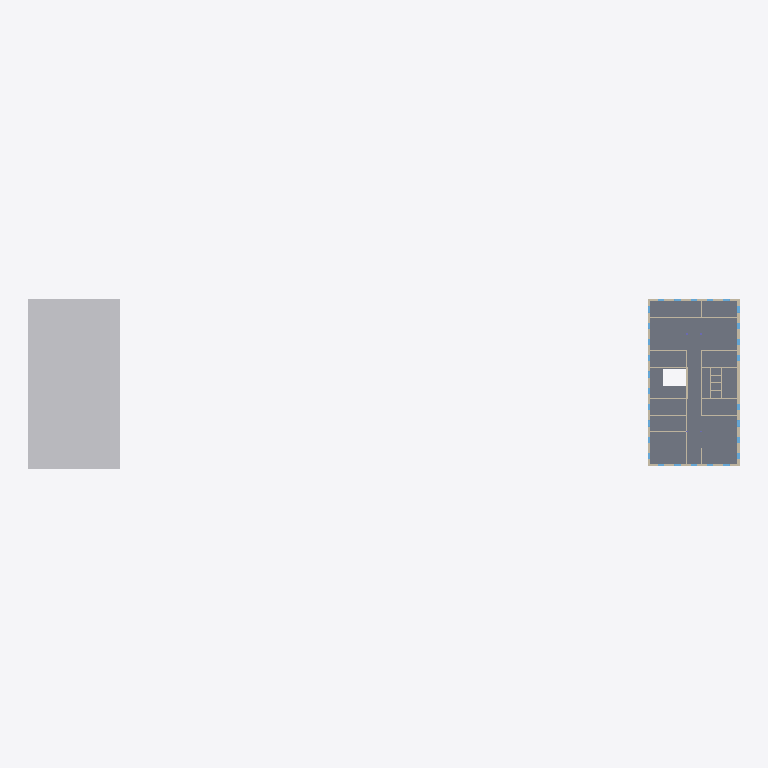
Plan cut of the same IFC building model at storey 'Level 3' (level 9.78 m, cut at 11.18 m), seen from above with north up, elements coloured by IFC class: 20 walls (beige), 3 slabs (grey), 1 other element (light grey). Cut surfaces are drawn darker.
Extent 114.7 m × 27.4 m × 17.3 m (x, y, z). Storeys (5): Level 0 at 0.00 m; Level 1 at 3.26 m; Level 2 at 6.52 m; Level 3 at 9.78 m; Level 4 at 12.78 m. Elements (272): 126 IfcWall, 120 IfcWindow, 17 IfcColumn, 8 IfcSlab, 1 IfcBuildingElementProxy.

HEADER;
FILE_DESCRIPTION(('ViewDefinition [DesignTransferView_V1.0]'),'2;1');
FILE_NAME('Project  Number','2018-04-04T13:23:47',(''),(''),'The EXPRESS Data Manager Version 5.02.0100.07 : 28 Aug 2013','20170223_1515(x64) - Exporter 18.2.0.0 - Alternate UI 18.2.0.0','');
FILE_SCHEMA(('IFC4'));
ENDSEC;
DATA;
#107=IFCPROJECT('3i4xaigyLDrRf8sAYaa5eF',#42,'Project  Number',$,$,'Project Name','Project  Status',(#98),#93);
#14123=IFCSITE('3i4xaigyLDrRf8sAYaa5eD',#42,'Default',$,'',#14122,$,$,.ELEMENT.,$,$,$,$,$);
#122=IFCBUILDING('3i4xaigyLDrRf8sAYaa5eE',#42,'',$,$,#33,$,'',.ELEMENT.,$,$,$);
#135=IFCBUILDINGSTOREY('3i4xaigyLDrRf8sAXRRvRm',#42,'Level 0',$,$,#133,$,'Level 0',.ELEMENT.,0.0);
#141=IFCBUILDINGSTOREY('3i4xaigyLDrRf8sAXRRvlM',#42,'Level 1',$,$,#140,$,'Level 1',.ELEMENT.,3.25999999999983);
#147=IFCBUILDINGSTOREY('3i4xaigyLDrRf8sAXRRBIS',#42,'Level 2',$,$,#146,$,'Level 2',.ELEMENT.,6.51999999999971);
#153=IFCBUILDINGSTOREY('3i4xaigyLDrRf8sAXRRBSA',#42,'Level 3',$,$,#152,$,'Level 3',.ELEMENT.,9.77999999999971);
#159=IFCBUILDINGSTOREY('3i4xaigyLDrRf8sAXRRB73',#42,'Level 4',$,$,#158,$,'Level 4',.ELEMENT.,12.7799999999997);
#4104=IFCBUILDINGELEMENTPROXY('3jY6ooKIX8RBy4UfQZP1Ur',#42,'Mass 1:Mass 1:202051',$,'Mass 1',#4103,#4097,'202051',$);
#9172=IFCSLAB('2CDtVmo_f6ZQ3TiMmJuAXe',#42,'Floor:Flachdach - 400mm:222147',$,'Floor:Flachdach - 400mm',#9119,#9168,'222147',.FLOOR.);
#11976=IFCSLAB('37LrALzVXDcgJ5IOMyWgb5',#42,'Floor:Geschossdecke - 300mm:238640',$,'Floor:Geschossdecke - 300mm',#11928,#11962,'238640',.FLOOR.);
#9279=IFCSLAB('1vI68IOrH2c88i8mbeCAaX',#42,'Floor:Geschossdecke - 300mm:222830',$,'Floor:Geschossdecke - 300mm',#9234,#9275,'222830',.FLOOR.);
#12073=IFCWALL('37LrALzVXDcgJ5IOMyWgb3',#42,'Basic Wall:tragende Außenwand mit WDVS - 365mm:238646',$,'Basic Wall:tragende Außenwand mit WDVS - 365mm:204446',#12051,#12069,'238646',.NOTDEFINED.);
#12147=IFCWALL('37LrALzVXDcgJ5IOMyWgbD',#42,'Basic Wall:tragende Außenwand mit WDVS - 365mm:238648',$,'Basic Wall:tragende Außenwand mit WDVS - 365mm:204446',#12125,#12143,'238648',.NOTDEFINED.);
#12036=IFCWALL('37LrALzVXDcgJ5IOMyWgb0',#42,'Basic Wall:tragende Außenwand mit WDVS - 365mm:238645',$,'Basic Wall:tragende Außenwand mit WDVS - 365mm:204446',#12014,#12032,'238645',.NOTDEFINED.);
#12110=IFCWALL('37LrALzVXDcgJ5IOMyWgb2',#42,'Basic Wall:tragende Außenwand mit WDVS - 365mm:238647',$,'Basic Wall:tragende Außenwand mit WDVS - 365mm:204446',#12088,#12106,'238647',.NOTDEFINED.);
#12681=IFCWALL('37LrALzVXDcgJ5IOMyWgap',#42,'Basic Wall:nicht tragende Innenwand - 125mm:238662',$,'Basic Wall:nicht tragende Innenwand - 125mm:212344',#12659,#12677,'238662',.NOTDEFINED.);
#12385=IFCWALL('37LrALzVXDcgJ5IOMyWgbB',#42,'Basic Wall:tragende Innenwand - 240mm:238654',$,'Basic Wall:tragende Innenwand - 240mm:208199',#12363,#12381,'238654',.NOTDEFINED.);
#12348=IFCWALL('37LrALzVXDcgJ5IOMyWgb8',#42,'Basic Wall:tragende Innenwand - 240mm:238653',$,'Basic Wall:tragende Innenwand - 240mm:208199',#12326,#12344,'238653',.NOTDEFINED.);
#12422=IFCWALL('37LrALzVXDcgJ5IOMyWgbA',#42,'Basic Wall:tragende Innenwand - 240mm:238655',$,'Basic Wall:tragende Innenwand - 240mm:208199',#12400,#12418,'238655',.NOTDEFINED.);
#12644=IFCWALL('37LrALzVXDcgJ5IOMyWgam',#42,'Basic Wall:nicht tragende Innenwand - 125mm:238661',$,'Basic Wall:nicht tragende Innenwand - 125mm:212344',#12622,#12640,'238661',.NOTDEFINED.);
#12718=IFCWALL('37LrALzVXDcgJ5IOMyWgao',#42,'Basic Wall:nicht tragende Innenwand - 125mm:238663',$,'Basic Wall:nicht tragende Innenwand - 125mm:212344',#12696,#12714,'238663',.NOTDEFINED.);
#12903=IFCWALL('37LrALzVXDcgJ5IOMyWgav',#42,'Basic Wall:nicht tragende Innenwand - 125mm:238668',$,'Basic Wall:nicht tragende Innenwand - 125mm:212344',#12881,#12899,'238668',.NOTDEFINED.);
#13199=IFCWALL('37LrALzVXDcgJ5IOMyWgaX',#42,'Basic Wall:tragende Innenwand - 240mm:238676',$,'Basic Wall:tragende Innenwand - 240mm:208199',#13177,#13195,'238676',.NOTDEFINED.);
#13236=IFCWALL('37LrALzVXDcgJ5IOMyWgaW',#42,'Basic Wall:nicht tragende Innenwand - 125mm:238677',$,'Basic Wall:nicht tragende Innenwand - 125mm:212344',#13214,#13232,'238677',.NOTDEFINED.);
#12459=IFCWALL('37LrALzVXDcgJ5IOMyWgar',#42,'Basic Wall:tragende Innenwand - 240mm:238656',$,'Basic Wall:tragende Innenwand - 240mm:208199',#12437,#12455,'238656',.NOTDEFINED.);
#13162=IFCWALL('37LrALzVXDcgJ5IOMyWgac',#42,'Basic Wall:nicht tragende Innenwand - 125mm:238675',$,'Basic Wall:nicht tragende Innenwand - 125mm:212344',#13140,#13158,'238675',.NOTDEFINED.);
#12533=IFCWALL('37LrALzVXDcgJ5IOMyWgat',#42,'Basic Wall:nicht tragende Innenwand - 125mm:238658',$,'Basic Wall:nicht tragende Innenwand - 125mm:212344',#12511,#12529,'238658',.NOTDEFINED.);
#12570=IFCWALL('37LrALzVXDcgJ5IOMyWgas',#42,'Basic Wall:nicht tragende Innenwand - 125mm:238659',$,'Basic Wall:nicht tragende Innenwand - 125mm:212344',#12548,#12566,'238659',.NOTDEFINED.);
#12496=IFCWALL('37LrALzVXDcgJ5IOMyWgaq',#42,'Basic Wall:nicht tragende Innenwand - 175mm:238657',$,'Basic Wall:nicht tragende Innenwand - 175mm:209833',#12474,#12492,'238657',.NOTDEFINED.);
#12940=IFCWALL('37LrALzVXDcgJ5IOMyWgau',#42,'Basic Wall:nicht tragende Innenwand - 175mm:238669',$,'Basic Wall:nicht tragende Innenwand - 175mm:209833',#12918,#12936,'238669',.NOTDEFINED.);
#12977=IFCWALL('37LrALzVXDcgJ5IOMyWgax',#42,'Basic Wall:nicht tragende Innenwand - 175mm:238670',$,'Basic Wall:nicht tragende Innenwand - 175mm:209833',#12955,#12973,'238670',.NOTDEFINED.);
ENDSEC;